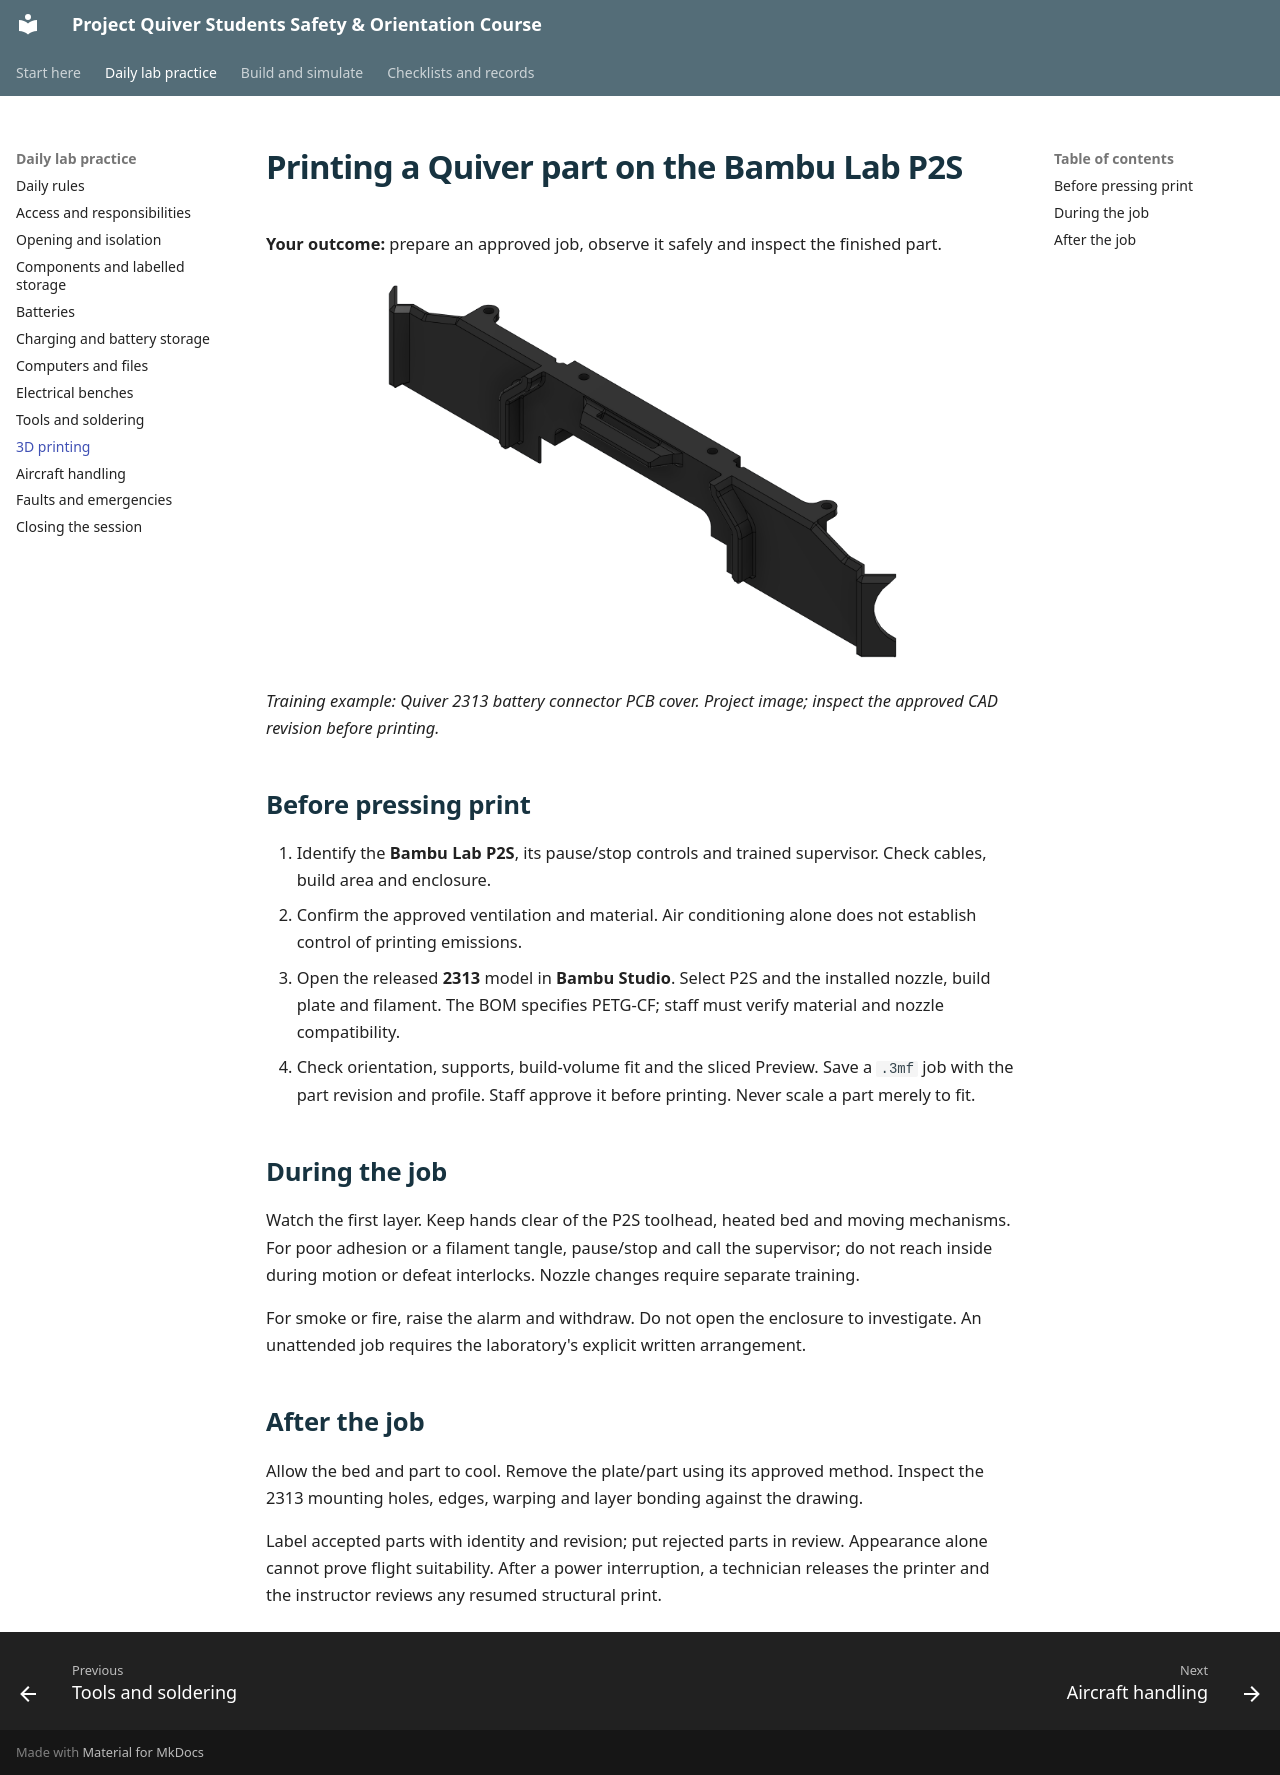

repository: NorVirae/project-quiver-ssoc · page: printing/index.html · generator: mkdocs

# Printing a Quiver part on the Bambu Lab P2S

**Your outcome:** prepare an approved job, observe it safely and inspect the finished part.

![Quiver part 2313 battery connector PCB cover from the project CAD](assets/2313-cover.png)

*Training example: Quiver 2313 battery connector PCB cover. Project image; inspect the approved CAD revision before printing.*

## Before pressing print

1. Identify the **Bambu Lab P2S**, its pause/stop controls and trained supervisor. Check cables, build area and enclosure.
2. Confirm the approved ventilation and material. Air conditioning alone does not establish control of printing emissions.
3. Open the released **2313** model in **Bambu Studio**. Select P2S and the installed nozzle, build plate and filament. The BOM specifies PETG-CF; staff must verify material and nozzle compatibility.
4. Check orientation, supports, build-volume fit and the sliced Preview. Save a `.3mf` job with the part revision and profile. Staff approve it before printing. Never scale a part merely to fit.

## During the job

Watch the first layer. Keep hands clear of the P2S toolhead, heated bed and moving mechanisms. For poor adhesion or a filament tangle, pause/stop and call the supervisor; do not reach inside during motion or defeat interlocks. Nozzle changes require separate training.

For smoke or fire, raise the alarm and withdraw. Do not open the enclosure to investigate. An unattended job requires the laboratory's explicit written arrangement.

## After the job

Allow the bed and part to cool. Remove the plate/part using its approved method. Inspect the 2313 mounting holes, edges, warping and layer bonding against the drawing.

Label accepted parts with identity and revision; put rejected parts in review. Appearance alone cannot prove flight suitability. After a power interruption, a technician releases the printer and the instructor reviews any resumed structural print.
